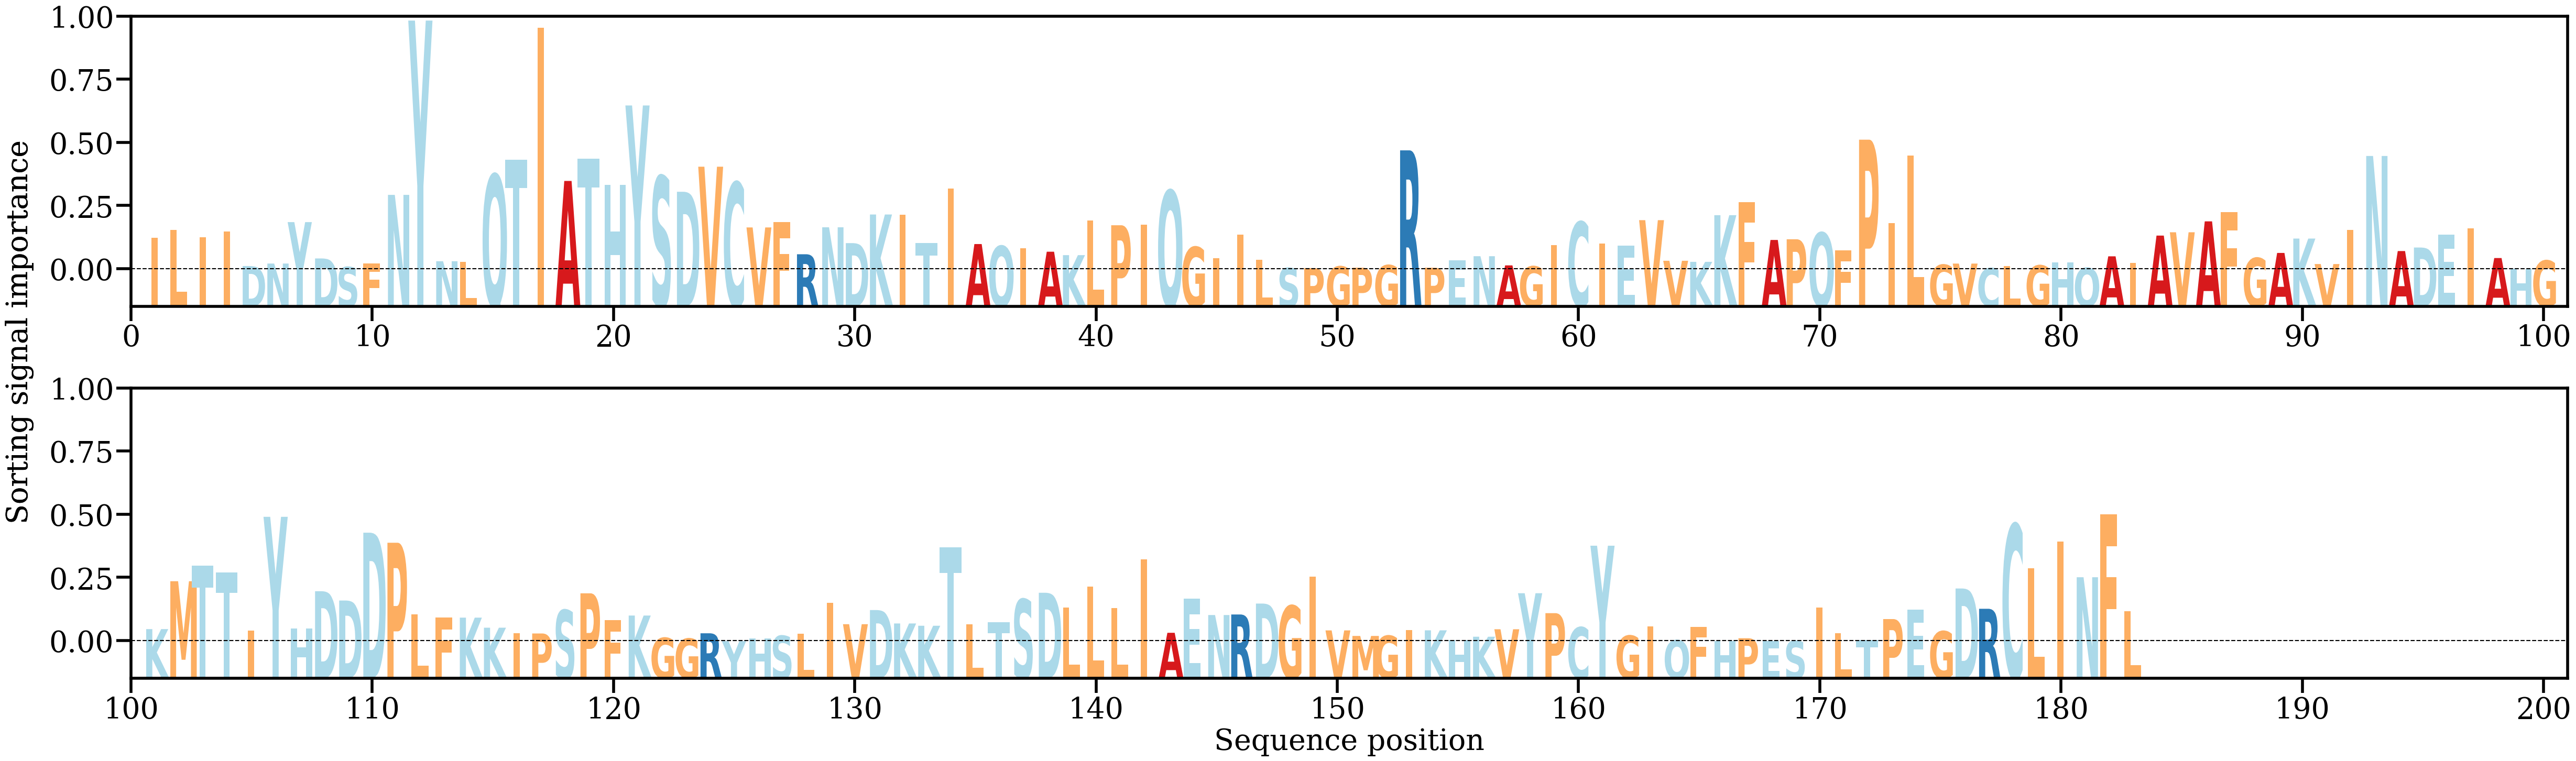

Values plotted in this chart, from the file beside it:
AA, Alpha
I, [0.00471734]
L, [0.00583431]
I, [0.00479712]
I, [0.00561779]
D, [0.00049414]
N, [0.00086165]
Y, [0.00700642]
D, [0.00161855]
S, [0.00034616]
F, [0.00088029]
N, [0.01104638]
Y, [0.03689444]
N, [0.00120687]
L, [0.00113582]
Q, [0.01404527]
T, [0.01628952]
I, [0.03581778]
A, [0.01311223]
T, [0.01638321]
H, [0.01252757]
Y, [0.02430696]
S, [0.01381935]
D, [0.01150527]
V, [0.01522323]
C, [0.01287938]
V, [0.00621777]
F, [0.00704464]
R, [0.00224026]
N, [0.00624129]
D, [0.00389263]
K, [0.00813638]
I, [0.00806994]
T, [0.00392236]
I, [0.01200954]
A, [0.00375406]
Q, [0.00346068]
I, [0.00315592]
A, [0.0026184]
K, [0.00210997]
L, [0.0072226]
P, [0.0065418]
I, [0.00664057]
Q, [0.01168151]
G, [0.00331409]
I, [0.00163569]
I, [0.00513749]
L, [0.00138943]
S, [0.00019689]
P, [0.00018929]
G, [0.00043116]
P, [0.00024564]
G, [0.00061905]
R, [0.01764933]
P, [0.0002437]
E, [0.00131602]
N, [0.0019522]
A, [0.00059084]
G, [0.00044485]
I, [0.00360114]
C, [0.00704028]
... 123 more rows
